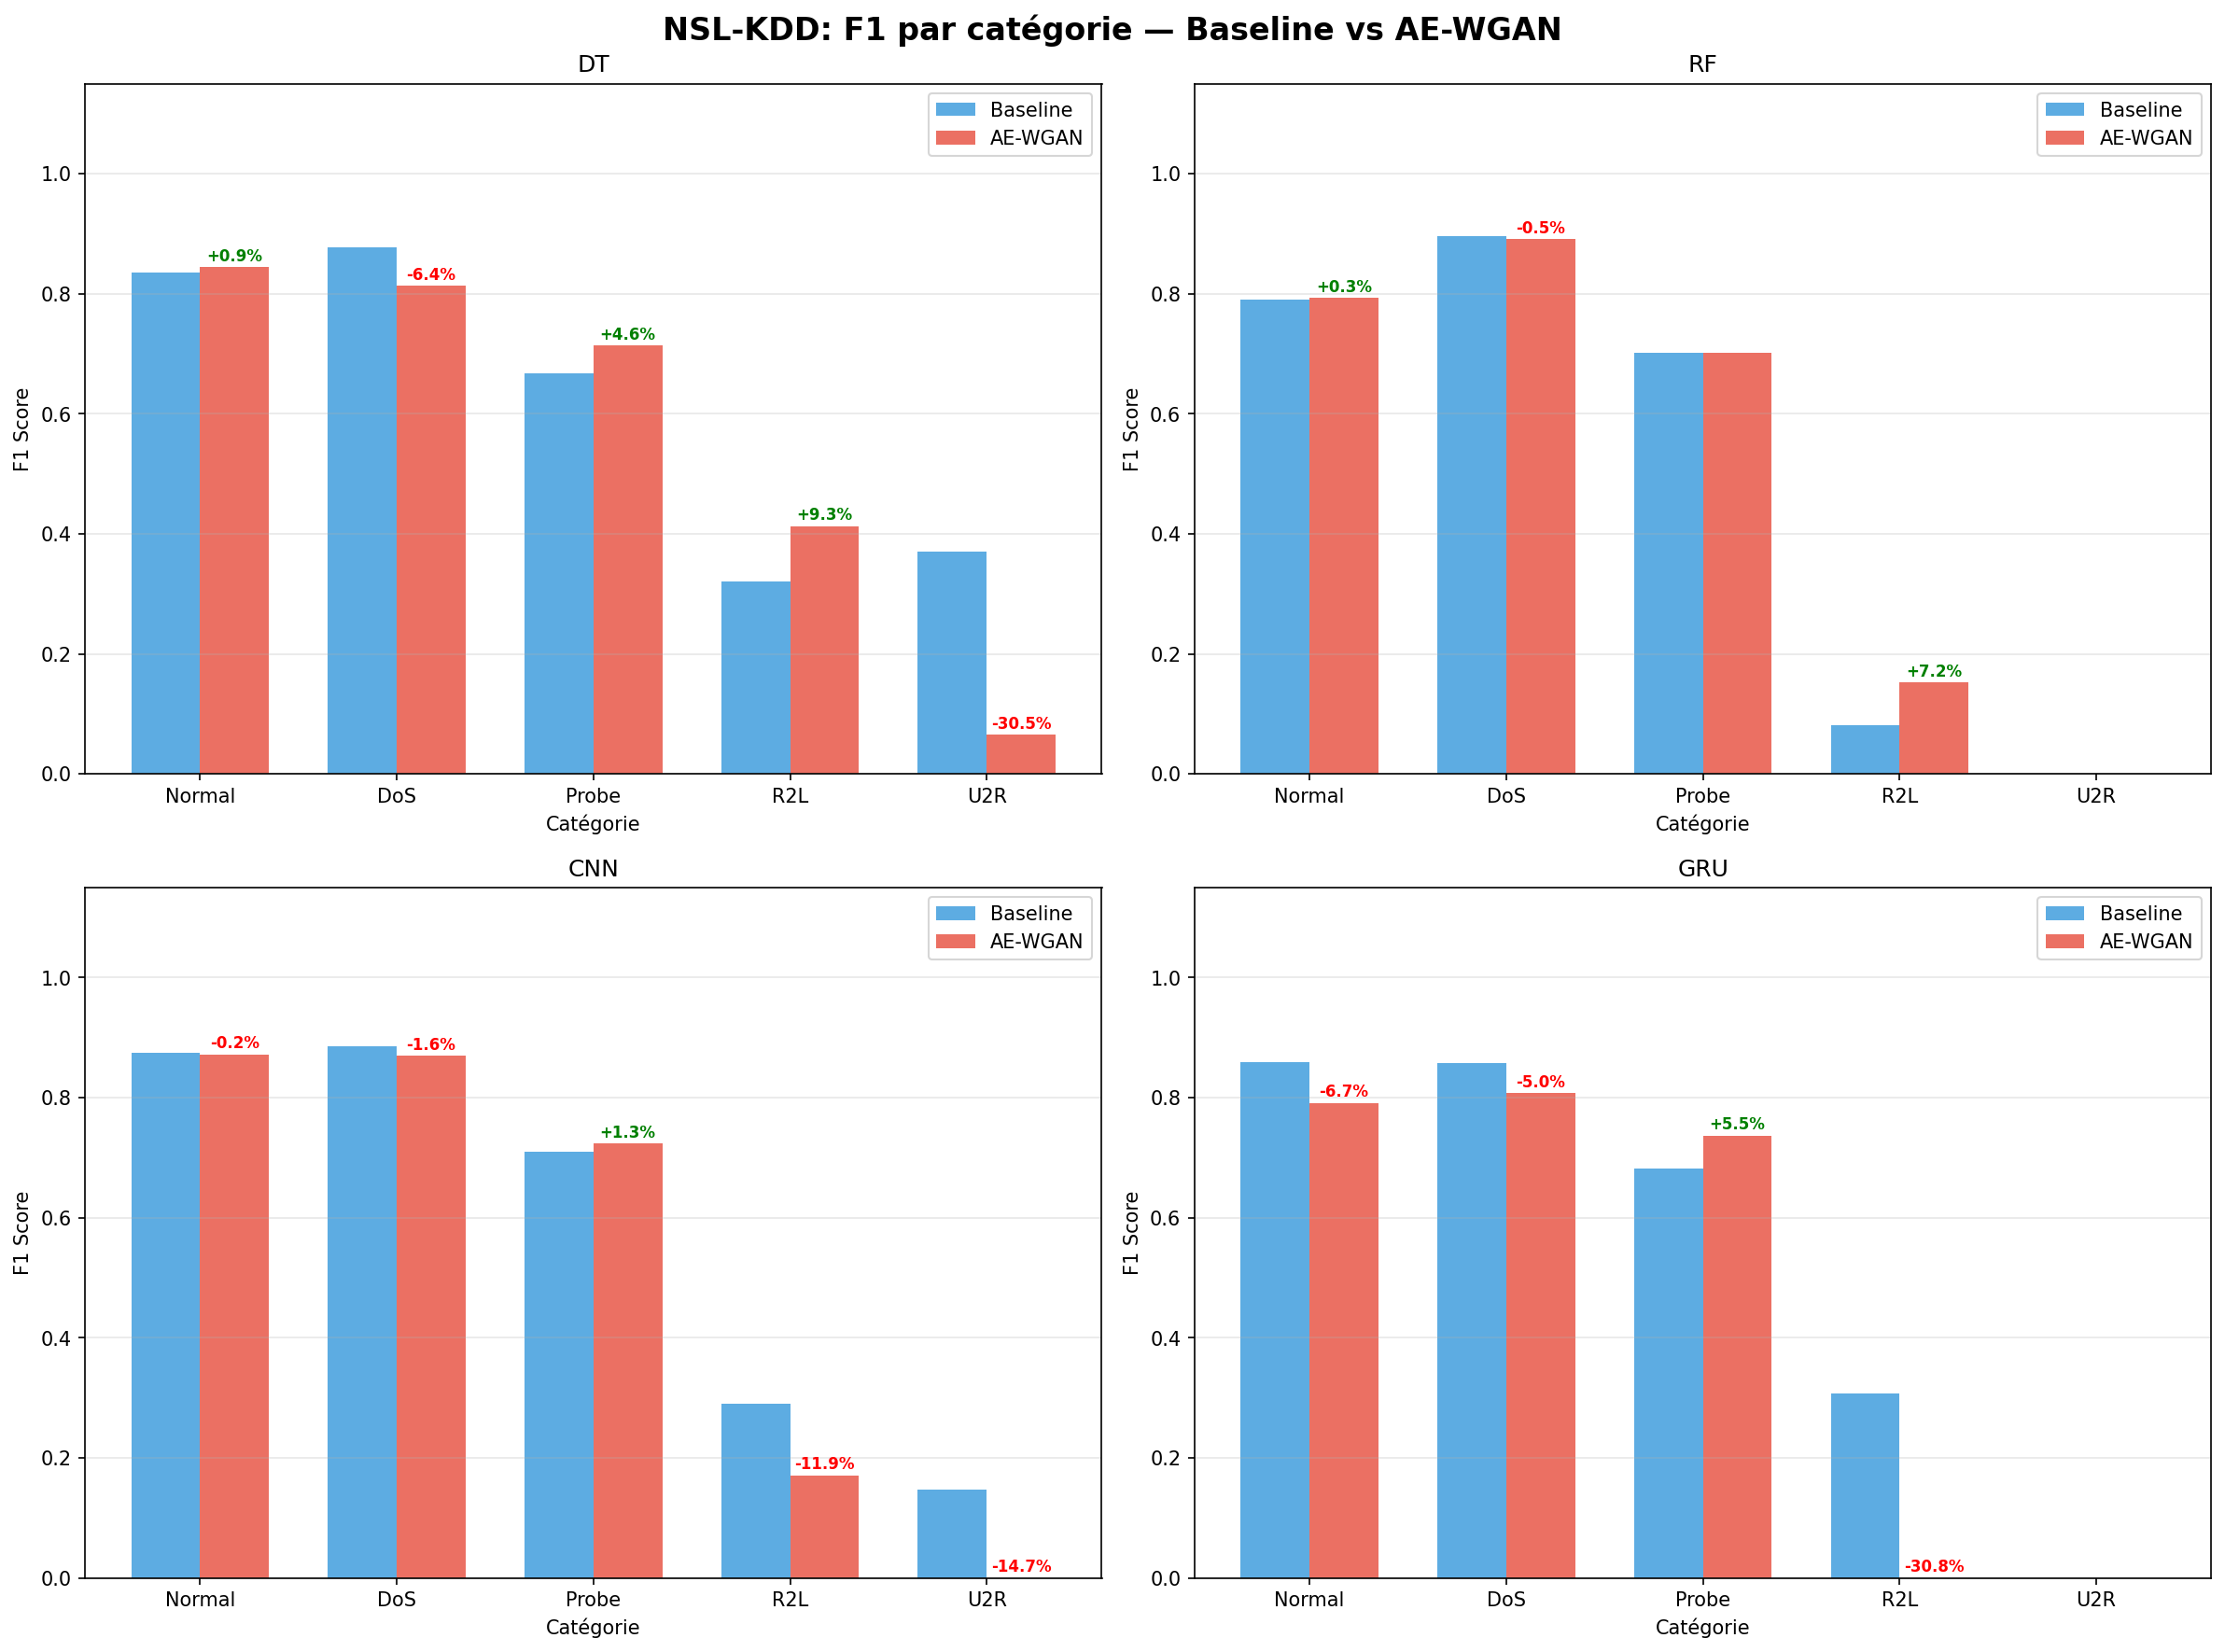

The table this chart was drawn from, first rows:
classifier, type, category, f1, precision, recall
DT, Baseline, Normal, 0.8356, 0.7383, 0.9624
DT, Baseline, DoS, 0.8776, 0.9672, 0.8032
DT, Baseline, Probe, 0.6679, 0.619, 0.7253
DT, Baseline, R2L, 0.3199, 0.7542, 0.203
DT, Baseline, U2R, 0.3699, 0.3418, 0.403
RF, Baseline, Normal, 0.7897, 0.6638, 0.9746
RF, Baseline, DoS, 0.8959, 0.9655, 0.8356
RF, Baseline, Probe, 0.7022, 0.8553, 0.5956
RF, Baseline, R2L, 0.08047, 0.8414, 0.04226
RF, Baseline, U2R, 0.0, 0.0, 0.0
CNN, Baseline, Normal, 0.8743, 0.7961, 0.9695
CNN, Baseline, DoS, 0.8856, 0.8931, 0.8783
CNN, Baseline, Probe, 0.7105, 0.6907, 0.7315
CNN, Baseline, R2L, 0.2898, 0.673, 0.1846
CNN, Baseline, U2R, 0.1474, 0.25, 0.1045
GRU, Baseline, Normal, 0.8584, 0.7699, 0.9698
GRU, Baseline, DoS, 0.8573, 0.8957, 0.8221
GRU, Baseline, Probe, 0.6814, 0.6529, 0.7125
GRU, Baseline, R2L, 0.3077, 0.6921, 0.1978
GRU, Baseline, U2R, 0.0, 0.0, 0.0
DT, AE-WGAN, Normal, 0.8441, 0.7486, 0.9676
DT, AE-WGAN, DoS, 0.8135, 0.8462, 0.7833
DT, AE-WGAN, Probe, 0.7142, 0.7966, 0.6473
DT, AE-WGAN, R2L, 0.4129, 0.7655, 0.2826
DT, AE-WGAN, U2R, 0.06504, 0.07143, 0.0597
RF, AE-WGAN, Normal, 0.7925, 0.6681, 0.9741
RF, AE-WGAN, DoS, 0.8908, 0.9632, 0.8285
RF, AE-WGAN, Probe, 0.7013, 0.85, 0.5969
RF, AE-WGAN, R2L, 0.152, 0.8889, 0.08313
RF, AE-WGAN, U2R, 0.0, 0.0, 0.0
CNN, AE-WGAN, Normal, 0.8721, 0.7971, 0.9627
CNN, AE-WGAN, DoS, 0.87, 0.9061, 0.8367
CNN, AE-WGAN, Probe, 0.7232, 0.6205, 0.8666
CNN, AE-WGAN, R2L, 0.171, 0.5436, 0.1015
CNN, AE-WGAN, U2R, 0.0, 0.0, 0.0
GRU, AE-WGAN, Normal, 0.7912, 0.6681, 0.9701
GRU, AE-WGAN, DoS, 0.8076, 0.9629, 0.6955
GRU, AE-WGAN, Probe, 0.7369, 0.6678, 0.822
GRU, AE-WGAN, R2L, 0.0, 0.0, 0.0
GRU, AE-WGAN, U2R, 0.0, 0.0, 0.0
